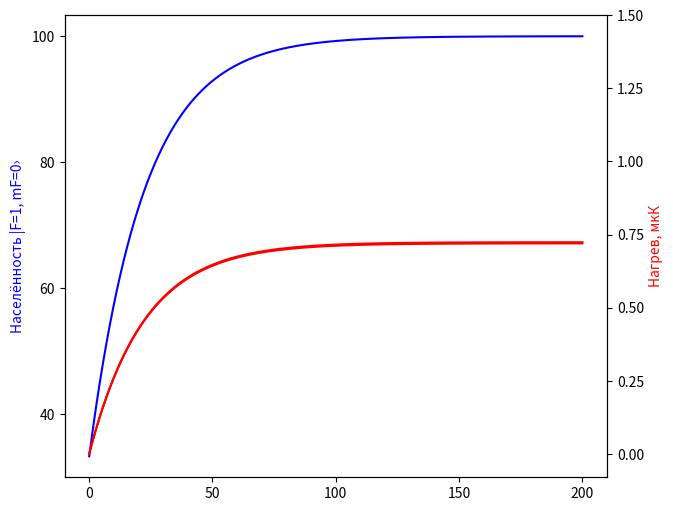

Source code (Python):
import numpy as np
from scipy. integrate import odeint
import matplotlib.pyplot as plt


def R(x): # F = 1
    gFx = gJS*((1*(1+1)-3/2*(3/2+1)+1/2*(1/2+1))/(2*1*(1+1)))
    Ex = gFx*x*uB*B
    det0_MB = det0_M + Ex/h
    return Y/2*i0_M/(1+i0_M+(2*det0_MB/Y)**2)

def f(G, t):
    return M@G

def Num(P, mf, t):
    y = P*(R(mf)*(abs(mf) != 0))
    N = np.zeros(len(t))
    for i in range(1, len(t)):
        N[i] = N[i-1] + (t[i] - t[i-1]) * (y[i] + y[i-1]) / 2
    return N


h = 1e-34
uB = 927.4*1e-26 # SI-26 SGS-23
gJS = 2.00233113 # СО неизвестно, скорее СИ
gJP = 1.3362 # СО не известна, скорее СИ
Y = 2*np.pi*6.0666*1e6
B = 20*1e-6
i0_M = 4/5*1
det0_M = -3*Y
T = 0.0005/2.5


M0 = np.zeros((3,3))

M0[0,0] = -2*R(1)
M0[1,0] = 1*R(1)
M0[2,0] = 1*R(1)

M0[0,2] = 1*R(-1)
M0[1,2] = 1*R(-1)
M0[2,2] = -2*R(-1)

M = M0/9

GP0 = np.array([1/3, 1/3, 1/3])
N = 1000
t = np.linspace(0, T, N)

Sol = odeint(f, GP0, t)
Sol = np.array(Sol)
 
G0 = Sol.transpose()[1]
G1 = Sol.transpose()[0]
G_1 = Sol.transpose()[2]


fig, ax = plt.subplots(figsize=(7, 6))
ax1 = ax.twinx()
ax.plot(t*1e6, G0*100, color="blue")

plt.xlabel("t, [мкc]")
ax.set_ylabel("Населённость |F=1, mF=0›", color="blue")


print(np.sum(Sol[-1]))
print(Sol[-1][1])
        

N1 = Num(G1, 1, t)
N_1 = Num(G_1, -1, t)
N0 = Num(G0, 0, t)
N = N0+N1+N_1


kTN = 1.2*1e-7
Tr = 362e-9

ax1.plot(t*1e6, N*kTN*1e6, color="red")
ax1.plot(t*1e6, N*Tr/3*1e6, color="red")

ax1.set_ylabel("Нагрев, мкК", color="red")
ax1.set_ylim(-0.08,1.5)


plt.rcParams['font.size'] = 22
plt.rcParams["font.family"] = "Century Gothic"
plt.rcParams['savefig.dpi'] = 300
plt.rcParams['lines.linewidth'] = 1.5


plt.show()